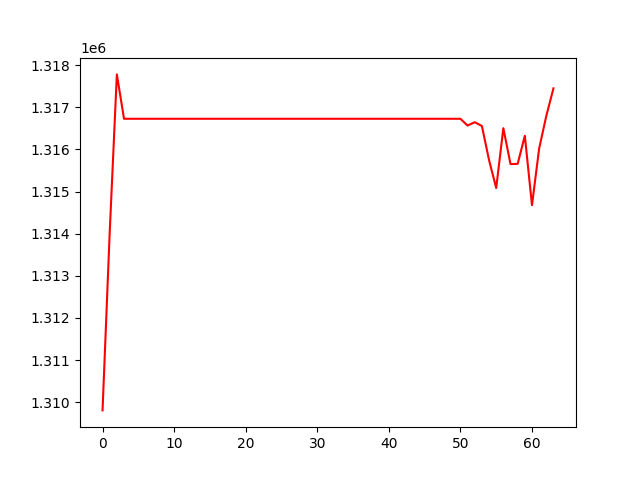

Data behind this chart, as committed beside it:
, 0
0, 1309806
1, 1314027
2, 1317781
3, 1316727
4, 1316727
5, 1316727
6, 1316727
7, 1316727
8, 1316727
9, 1316727
10, 1316727
11, 1316727
12, 1316727
13, 1316727
14, 1316727
15, 1316727
16, 1316727
17, 1316727
18, 1316727
19, 1316727
20, 1316727
21, 1316727
22, 1316727
23, 1316727
24, 1316727
25, 1316727
26, 1316727
27, 1316727
28, 1316727
29, 1316727
30, 1316727
31, 1316727
32, 1316727
33, 1316727
34, 1316727
35, 1316727
36, 1316727
37, 1316727
38, 1316727
39, 1316727
40, 1316727
41, 1316727
42, 1316727
43, 1316727
44, 1316727
45, 1316727
46, 1316727
47, 1316727
48, 1316727
49, 1316727
50, 1316727
51, 1316566
52, 1316646
53, 1316556
54, 1315749
55, 1315084
56, 1316503
57, 1315653
58, 1315657
59, 1316324
... 4 more rows
